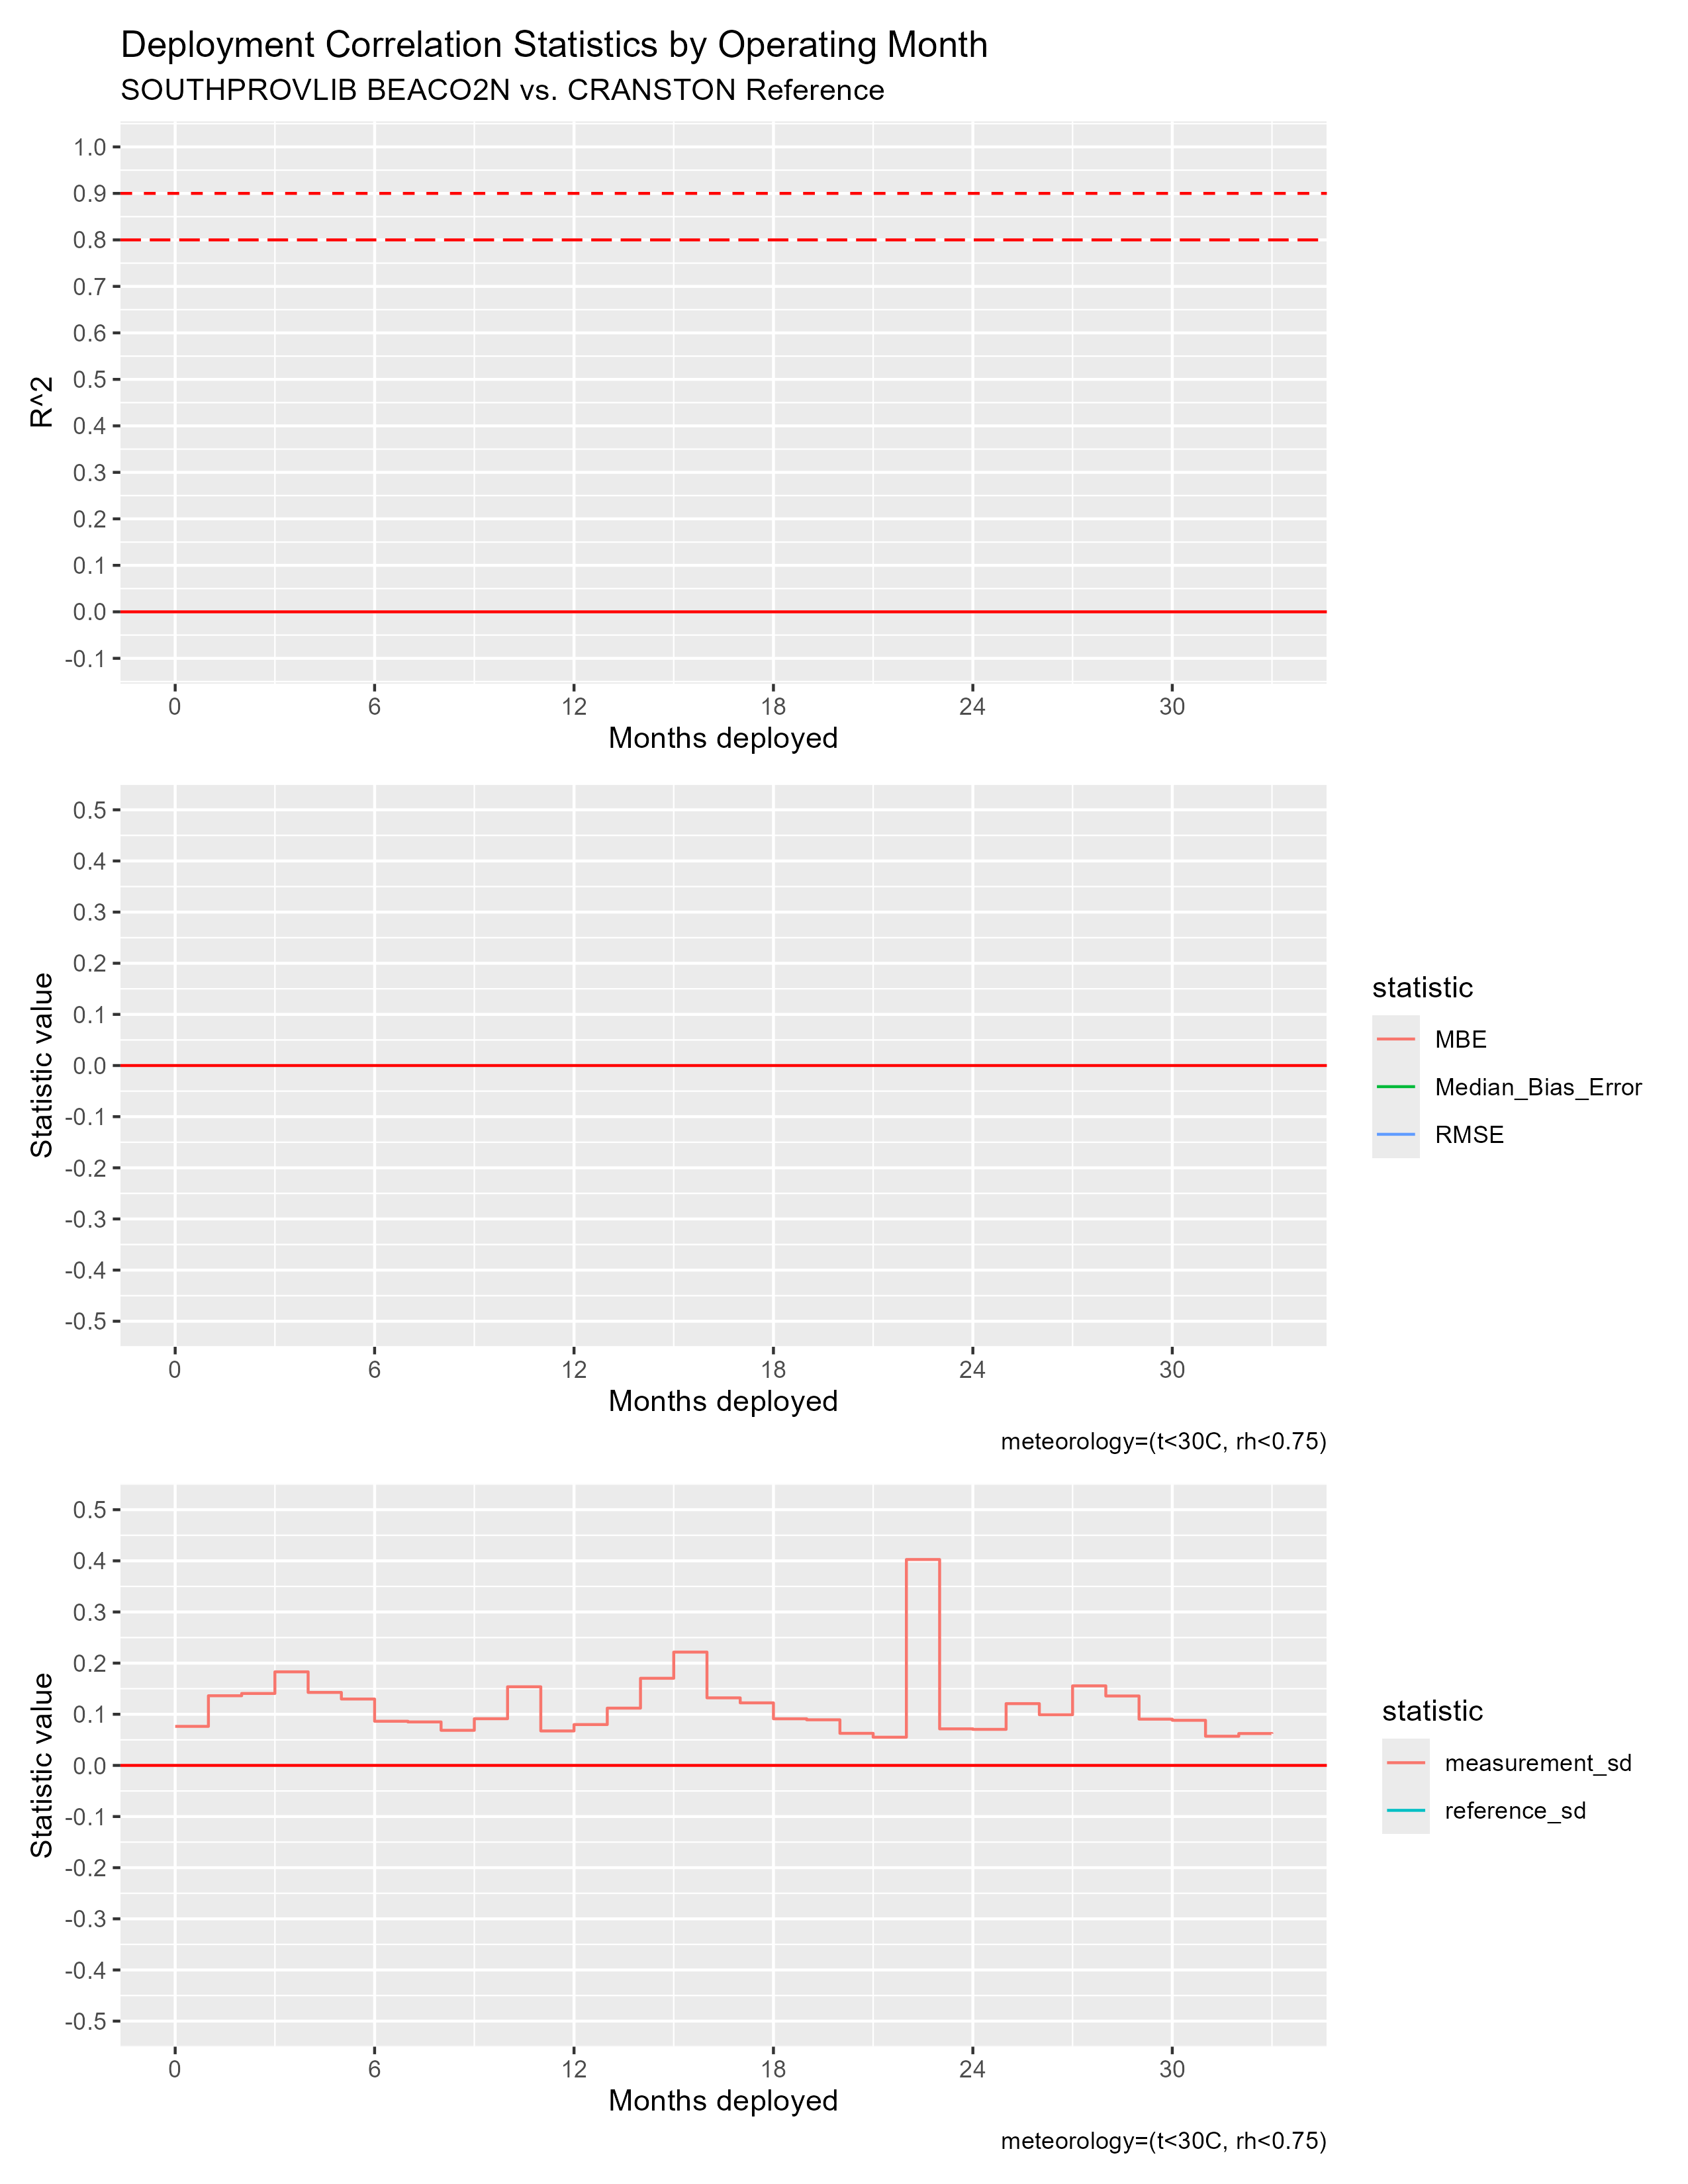

Data behind this chart, as committed beside it:
mos_into_deployment, R^2, RMSE, MBE, Median_Bias_Error, measurement_sd, reference_sd
0, NA, NA, NA, NA, 0.07632, NA
1, NA, NA, NA, NA, 0.1362, NA
2, NA, NA, NA, NA, 0.1407, NA
3, NA, NA, NA, NA, 0.183, NA
4, NA, NA, NA, NA, 0.1427, NA
5, NA, NA, NA, NA, 0.1298, NA
6, NA, NA, NA, NA, 0.08635, NA
7, NA, NA, NA, NA, 0.08499, NA
8, NA, NA, NA, NA, 0.06862, NA
9, NA, NA, NA, NA, 0.09128, NA
10, NA, NA, NA, NA, 0.1537, NA
11, NA, NA, NA, NA, 0.06736, NA
12, NA, NA, NA, NA, 0.07985, NA
13, NA, NA, NA, NA, 0.112, NA
14, NA, NA, NA, NA, 0.1704, NA
15, NA, NA, NA, NA, 0.2216, NA
16, NA, NA, NA, NA, 0.1321, NA
17, NA, NA, NA, NA, 0.1223, NA
18, NA, NA, NA, NA, 0.09115, NA
19, NA, NA, NA, NA, 0.08919, NA
20, NA, NA, NA, NA, 0.06273, NA
21, NA, NA, NA, NA, 0.05512, NA
22, NA, NA, NA, NA, 0.4026, NA
23, NA, NA, NA, NA, 0.07145, NA
24, NA, NA, NA, NA, 0.0705, NA
25, NA, NA, NA, NA, 0.1208, NA
26, NA, NA, NA, NA, 0.09912, NA
27, NA, NA, NA, NA, 0.1555, NA
28, NA, NA, NA, NA, 0.1357, NA
29, NA, NA, NA, NA, 0.09045, NA
30, NA, NA, NA, NA, 0.08819, NA
31, NA, NA, NA, NA, 0.05704, NA
32, NA, NA, NA, NA, 0.06235, NA
33, NA, NA, NA, NA, 0.062, NA
